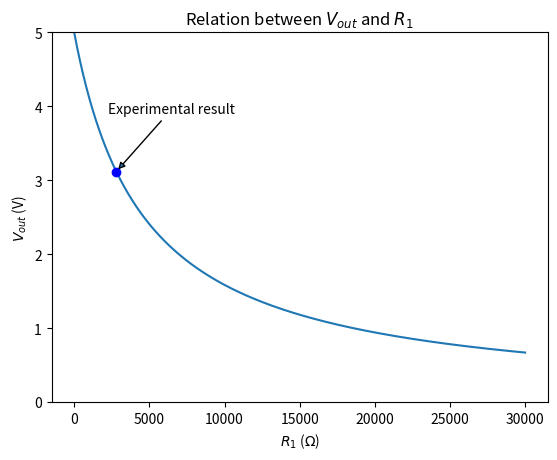

This figure's Python source:
#adv phys lab 1
import matplotlib
import matplotlib.pyplot as plt
import numpy as np

fig, ax = plt.subplots()
ax.set_ylim([0, 5])
ax.set_title(r'Relation between $V_{out}$ and $R_1$')
ax.set_xlabel(r"$R_1$ ($\Omega$)")
ax.set_ylabel(r"$V_{out}$ (V)")
R_1 = np.linspace(0, 30000,3000) #100 ohm per step
V_out = (5/(4644+R_1))*(4644)

ax.plot(R_1, V_out)
ax.plot(R_1[280], V_out[280], 'bo') #2822 is close to 2800
plt.annotate("Experimental result", 
             xy=(R_1[280], V_out[280]), 
             textcoords="offset points",xytext=(40,40), 
             ha='center',
             va='bottom',
             arrowprops=dict(arrowstyle = '-|>', connectionstyle='arc3, rad=0')) 

plt.show()
